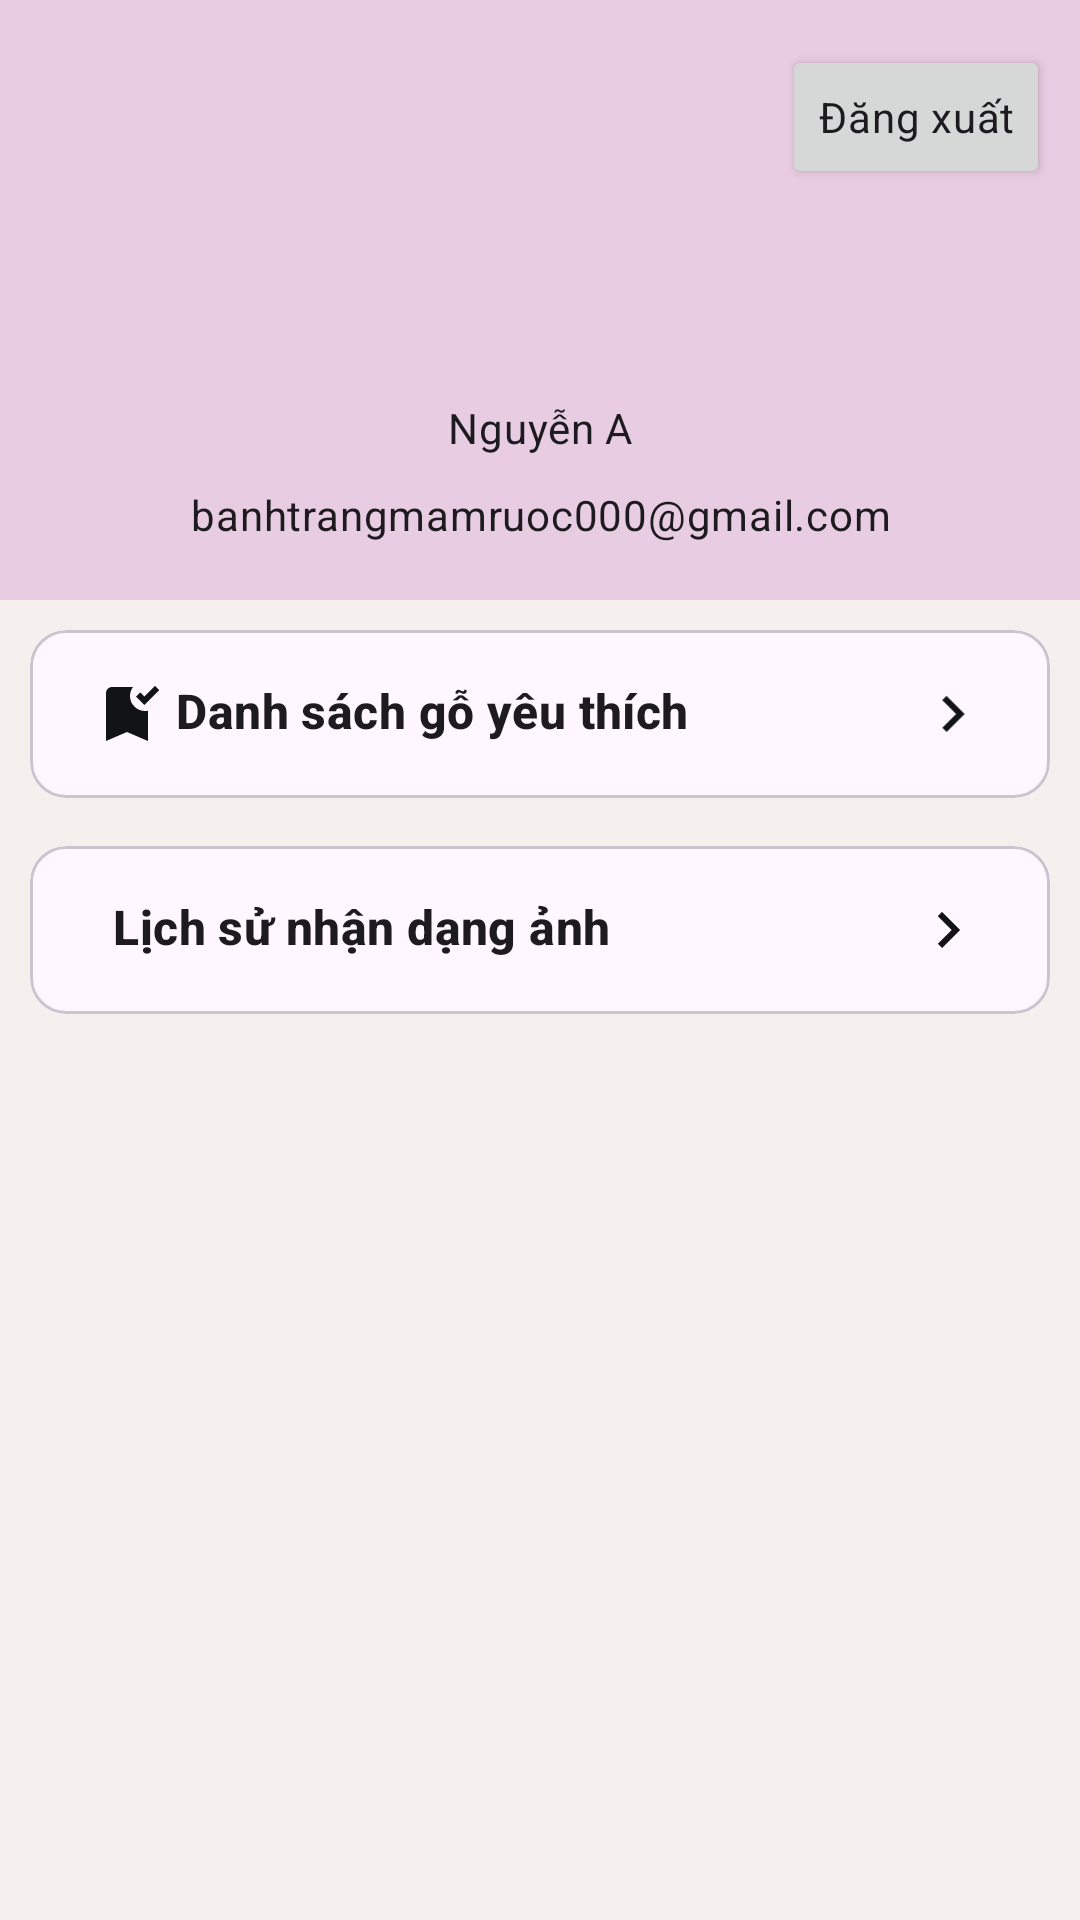

Reconstruct the res/layout file that produces this screen, plus the resources it refers to.
<!-- AndroidManifest.xml: application theme Theme.Woody -->
<!-- res/layout/fragment_infor_acc.xml -->
<?xml version="1.0" encoding="utf-8"?>
<LinearLayout xmlns:android="http://schemas.android.com/apk/res/android"
    android:layout_width="match_parent"
    android:layout_height="match_parent"
    android:orientation="vertical"
    android:background="#F5EFED">

    <RelativeLayout
        android:layout_width="match_parent"
        android:layout_height="200dp"
        android:background="#E8CCE1">
        <LinearLayout
            android:layout_alignParentTop="true"
            android:layout_width="match_parent"
            android:layout_height="wrap_content"
            android:orientation="vertical"
            android:layout_marginTop="5dp"
            android:id="@+id/layout_inforUser"
            >
            <Button
                android:id="@+id/btn_logout"
                android:layout_marginTop="10dp"
                android:layout_width="wrap_content"
                android:layout_height="wrap_content"
                android:layout_gravity="right"
                android:text="Đăng xuất"
                android:layout_marginRight="10dp"
                android:textAppearance="?attr/textAppearanceBodyMedium"/>
            <ImageView
                android:src="@drawable/ic_account"
                android:layout_width="70dp"
                android:layout_height="70dp"
                android:layout_gravity="center"/>
            <TextView
                android:id="@+id/nameUser"
                android:text="Nguyễn A"
                android:gravity="center"
                android:layout_width="match_parent"
                android:layout_height="wrap_content"
                android:textAppearance="?attr/textAppearanceBodyMedium"/>
            <TextView
                android:id="@+id/emailUser"
                android:text="banhtrangmamruoc000@gmail.com"
                android:gravity="center"
                android:layout_marginTop="10dp"
                android:layout_width="match_parent"
                android:textAppearance="?attr/textAppearanceBodyMedium"
                android:layout_height="wrap_content"/>
        </LinearLayout>
    </RelativeLayout>
    <com.google.android.material.card.MaterialCardView

        android:layout_width="match_parent"
        android:layout_height="wrap_content"
        android:layout_marginBottom="16dp"
        android:layout_marginTop="10dp"
        android:layout_marginRight="10dp"
        android:layout_marginLeft="10dp">
            <LinearLayout
                android:id="@+id/mlistFav"
                android:layout_width="match_parent"
                android:layout_height="wrap_content"
                android:orientation="horizontal"
                android:padding="16dp"
                android:weightSum="10">
                <ImageView
                    android:layout_weight="1"
                    android:layout_width="wrap_content"
                    android:layout_height="wrap_content"
                    android:src="@drawable/ic_mark"/>
                
                <TextView
                    android:layout_weight="8"
                    android:layout_width="wrap_content"
                    android:layout_height="wrap_content"
                    android:text="Danh sách gỗ yêu thích"
                    android:textAppearance="?attr/textAppearanceTitleMedium"
                    android:textStyle="bold" />
                <ImageView
                    android:layout_weight="1"
                    android:layout_width="wrap_content"
                    android:layout_height="wrap_content"
                    android:src="@drawable/ic_next"/>
            </LinearLayout>
    </com.google.android.material.card.MaterialCardView>
    <com.google.android.material.card.MaterialCardView

        android:layout_width="match_parent"
        android:layout_height="wrap_content"
        android:layout_marginRight="10dp"
        android:layout_marginLeft="10dp">
        <LinearLayout
            android:id="@+id/mlistHis"
            android:layout_width="match_parent"
            android:layout_height="wrap_content"
            android:orientation="horizontal"
            android:padding="16dp"
            android:weightSum="10">

            
            <ImageView
                android:layout_weight="1"
                android:layout_width="wrap_content"
                android:layout_height="wrap_content"
                android:src="@drawable/ic_image"/>
            <TextView
                android:layout_weight="8"
                android:layout_width="wrap_content"
                android:layout_height="wrap_content"
                android:text="Lịch sử nhận dạng ảnh"
                android:textAppearance="?attr/textAppearanceTitleMedium"
                android:textStyle="bold" />
            <ImageView
                android:layout_weight="1"
                android:layout_width="wrap_content"
                android:layout_height="wrap_content"
                android:src="@drawable/ic_next"/>
        </LinearLayout>
    </com.google.android.material.card.MaterialCardView>
</LinearLayout>
<!-- resources referenced by this layout -->
<resources>
  <!-- drawable ic_mark (drawable) -->
  <vector android:height="24dp" android:tint="#121315"
      android:viewportHeight="24" android:viewportWidth="24"
      android:width="24dp" xmlns:android="http://schemas.android.com/apk/res/android">
      <path android:fillColor="@android:color/white" android:pathData="M19,21l-7,-3l-7,3V5c0,-1.1 0.9,-2 2,-2l7,0c-0.63,0.84 -1,1.87 -1,3c0,2.76 2.24,5 5,5c0.34,0 0.68,-0.03 1,-0.1V21zM17.83,9L15,6.17l1.41,-1.41l1.41,1.41l3.54,-3.54l1.41,1.41L17.83,9z"/>
  </vector>
  <!-- drawable ic_next (drawable) -->
  <vector android:autoMirrored="true" android:height="24dp"
      android:tint="#121315" android:viewportHeight="24"
      android:viewportWidth="24" android:width="24dp" xmlns:android="http://schemas.android.com/apk/res/android">
      <path android:fillColor="@android:color/white" android:pathData="M8.59,16.59L13.17,12 8.59,7.41 10,6l6,6 -6,6 -1.41,-1.41z"/>
  </vector>
  <style name="Theme.Woody" parent="Theme.Material3.DayNight.NoActionBar">
          
          <item name="colorPrimary">#7A573B</item>
          <item name="colorPrimaryVariant">@color/purple_700</item>
          <item name="colorOnPrimary">@color/white</item>
          
          <item name="colorSecondary">#695C53</item>
          <item name="colorSecondaryVariant">@color/teal_700</item>
          <item name="colorOnSecondary">@color/black</item>
          
          <item name="android:statusBarColor">#6A5C51</item>
          <item name="android:navigationBarColor">#FFFBFF</item>
  
          
      </style>
  <!-- not gathered from this repository: default colours our renderer supplied (Android Studio template values) -->
  <color name="purple_700">#FF3700B3</color>
  <color name="teal_700">#FF018786</color>
  <color name="black">#FF000000</color>
  <color name="white">#FFFFFFFF</color>
</resources>
